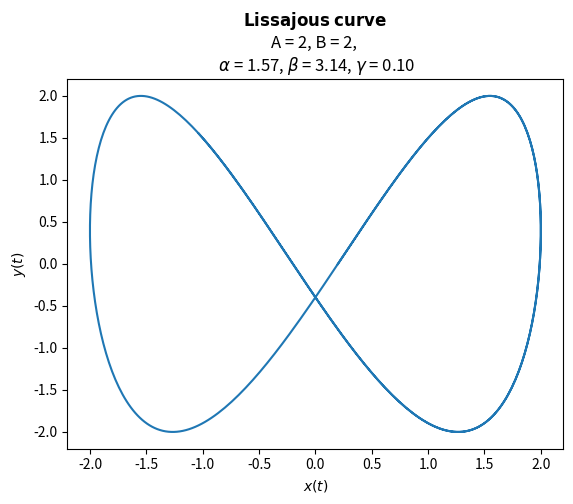
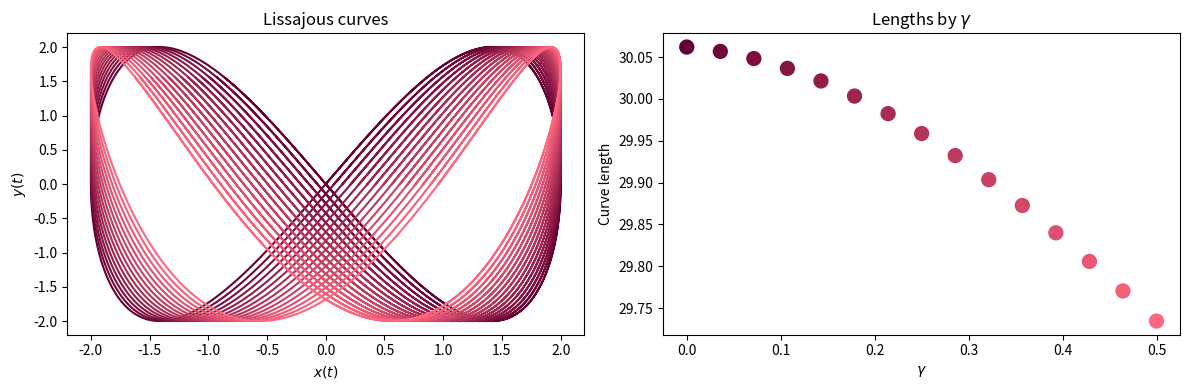
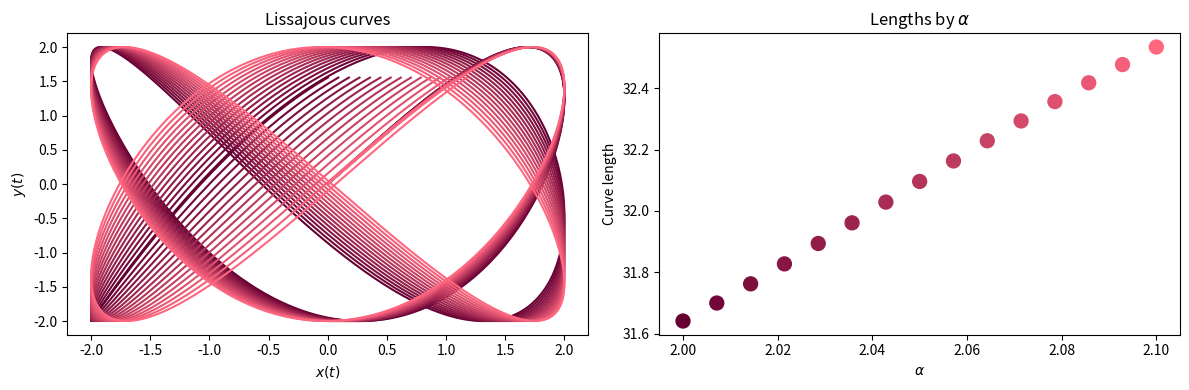
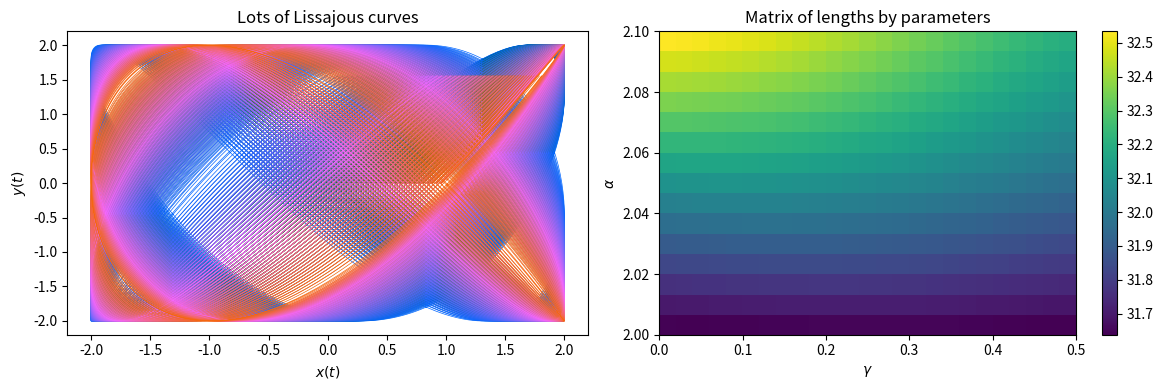
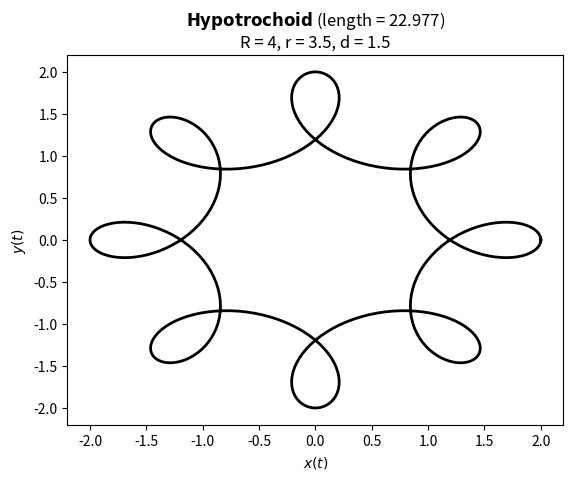
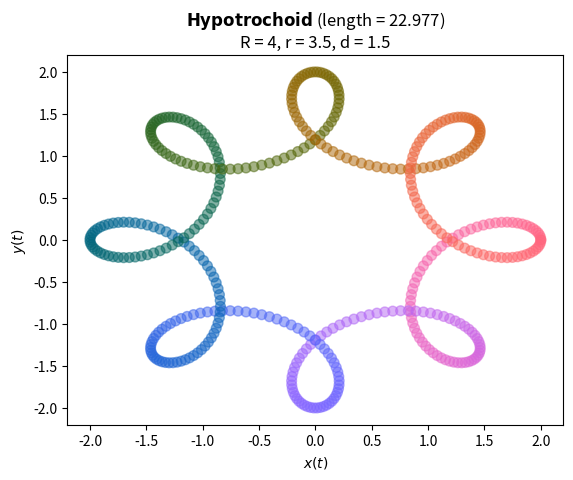
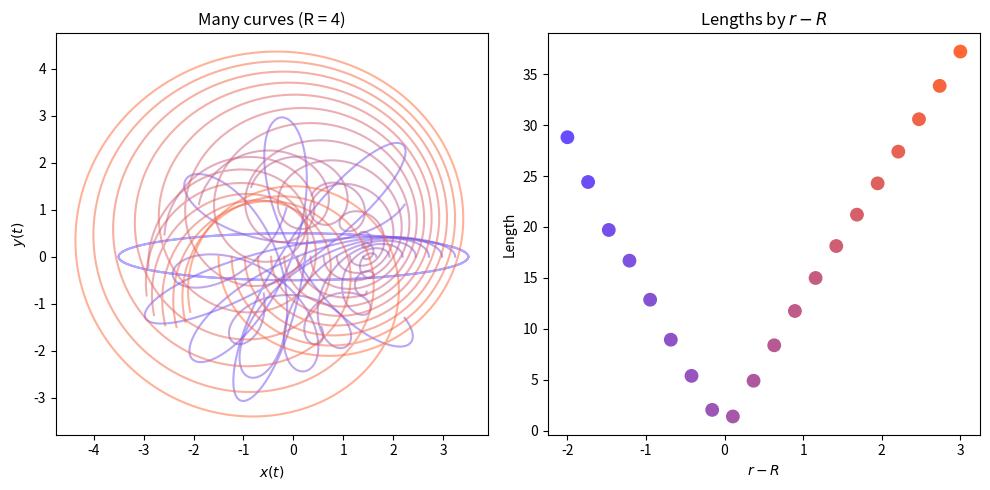

Python code for these plots, in order:
"""Calculart: Lissajous's hypotrochoids

COURSE: Master calculus 2 using Python: integration, intuition, code
SECTION: Applications in geometry
LECTURE: Calculart: Lissajous's hypotrochoids
"""
import numpy as np
import sympy as sym
import scipy.integrate as spi
import matplotlib.pyplot as plt

# # Calculart 1: Lissajous curves

# parameters
A = 2
alpha = np.pi/2
gamma = .1

B = 2
beta = np.pi

# function
t = np.linspace(0, 2*np.pi, 598)
x = A*np.sin(alpha*t + gamma)
y = B*np.sin(beta*t)

# plot
plt.plot(x, y)
plt.gca().set(xlabel='$x(t)$', ylabel='$y(t)$',
              title=f'$\\bf{{Lissajous\; curve}}$\nA = {A}, B = {B}, \n $\\alpha$ = {alpha:.2f}, $\\beta$ = {beta:.2f}, $\\gamma$ = {gamma:.2f}')
plt.show()

# # Calculart 2: Lissajous' lengths

def lengthFun(x, y, t):
  dx_dt = np.gradient(x, t)
  dy_dt = np.gradient(y, t)
  return spi.simpson(np.sqrt(dx_dt**2 + dy_dt**2), x=t)

# parameters
A = 2
alpha = np.pi/2
gammas = np.linspace(0, .5, 15)

B = 2
beta = np.pi

# initializations
t = np.linspace(0, 2*np.pi, 598)
L = np.zeros(len(gammas))

colors = np.linspace([.4, 0, .2], [1, .4, .5], len(gammas))

# loop!
_, axs = plt.subplots(1, 2, figsize=(12, 4))

for idx, gamma in enumerate(gammas):
  x = A*np.sin(alpha*t + gamma)
  y = B*np.sin(beta*t)
  axs[0].plot(x, y, color=colors[idx])

  # length of this curve
  L[idx] = lengthFun(x, y, t)

# plot labels
axs[0].set(xlabel='$x(t)$', ylabel='$y(t)$', title='Lissajous curves')

# plot the lengths
axs[1].scatter(gammas, L, c=colors, s=100)
axs[1].set(xlabel=r'$\gamma$', ylabel='Curve length', title=r'Lengths by $\gamma$')

plt.tight_layout()
plt.show()

A = 2
alphas = np.linspace(2, 2.1, 15)
gamma = 0

B = 2
beta = np.pi

t = np.linspace(0, 2*np.pi, 598)
L = np.zeros(len(alphas))

_, axs = plt.subplots(1, 2, figsize=(12, 4))

for idx, alpha in enumerate(alphas):
  x = A*np.sin(alpha*t + gamma)
  y = B*np.sin(beta*t)
  axs[0].plot(x, y, color=colors[idx])

  # length of this curve
  L[idx] = lengthFun(x, y, t)

axs[0].set(xlabel='$x(t)$', ylabel='$y(t)$', title='Lissajous curves')

axs[1].scatter(alphas, L, c=colors, s=100)
axs[1].set(xlabel='$\\alpha$', ylabel='Curve length', title=r'Lengths by $\alpha$')

plt.tight_layout()
plt.show()

# # Calculart 3: Multiparameter space

A = 2
alphas = np.linspace(2, 2.1, 15)
gammas = np.linspace(0, .5, 25)

B = 2
beta = np.pi

t = np.linspace(0, 2*np.pi, 598)
L = np.zeros((len(alphas), len(gammas)))

_, axs = plt.subplots(1, 2, figsize=(12, 4))

for i, gamma in enumerate(gammas):
  for j, alpha in enumerate(alphas):

    # create and measure this curve
    x = A*np.sin(alpha*t + gamma)
    y = B*np.sin(beta*t)
    L[j, i] = lengthFun(x, y, t)

    # plotting
    RGB = [i/len(gammas), .4, 1-j/len(alphas)]
    axs[0].plot(x, y, color=RGB, linewidth=.5)

h = axs[1].imshow(L, extent=[gammas[0], gammas[-1], alphas[0], alphas[-1]], origin='lower', aspect='auto')
axs[1].set(xlabel=r'$\gamma$', ylabel=r'$\alpha$', title='Matrix of lengths by parameters')
plt.colorbar(h)
axs[0].set(xlabel='$x(t)$', ylabel='$y(t)$', title='Lots of Lissajous curves')

plt.tight_layout()
plt.show()

# # Calculart 4: One hypotrochoid

# parameters
R = 4
r = 3.5
d = 1.5

# function
theta = np.linspace(0, 14*np.pi, 435)
x = (R-r)*np.cos(theta) + d*np.cos((R-r)*theta/r)
y = (R-r)*np.sin(theta) - d*np.sin((R-r)*theta/r)

# length
L = lengthFun(x, y, theta)

# plot
plt.plot(x, y, 'k', linewidth=2)
plt.gca().set(xlabel='$x(t)$', ylabel='$y(t)$', title=f'$\\bf{{Hypotrochoid}}$ (length = {L:.3f})\nR = {R}, r = {r}, d = {d}')
plt.show()

# alternative option for plotting

# create circular color pallette
th = np.linspace(0, 2*np.pi, len(theta))

Red   = (np.cos(th)+1)/2
Green = np.full(len(theta), .4)
Blue  = (np.sin(th)+1)/2

colors = np.vstack( (Red, Green, Blue) ).T

# and plot
plt.scatter(x, y, s=50, c=colors, alpha=.5)
plt.gca().set(xlabel='$x(t)$', ylabel='$y(t)$', title=f'$\\bf{{Hypotrochoid}}$ (length = {L:.3f})\nR = {R}, r = {r}, d = {d}')
plt.show()

# # Calculart 5: A hypotrochoid family portrait

# parameters
R = 4
rs = np.linspace(R-2, R+3, 20)
d = 1.5

theta = np.linspace(0, 4*np.pi, 435)
lengths = np.zeros(len(rs))

fig, axs = plt.subplots(1, 2, figsize=(10, 5))

linecolors = np.linspace([.4, .3, 1], [1, .4, .2], len(rs))

for idx, r in enumerate(rs):

  # function
  x = (R-r)*np.cos(theta) + d*np.cos((R-r)/r*theta)
  y = (R-r)*np.sin(theta) - d*np.sin((R-r)/r*theta)

  # length
  lengths[idx] = lengthFun(x, y, theta)

  # plot
  axs[0].plot(x, y, linewidth=1.5, color=linecolors[idx], alpha=.5)

axs[1].scatter(rs-R, lengths, c=linecolors, s=80)
axs[1].set(xlabel='$r-R$', ylabel='Length', title='Lengths by $r-R$')
axs[0].set(xlabel='$x(t)$', ylabel='$y(t)$', title=f'Many curves (R = {R})')

plt.tight_layout()
plt.show()
